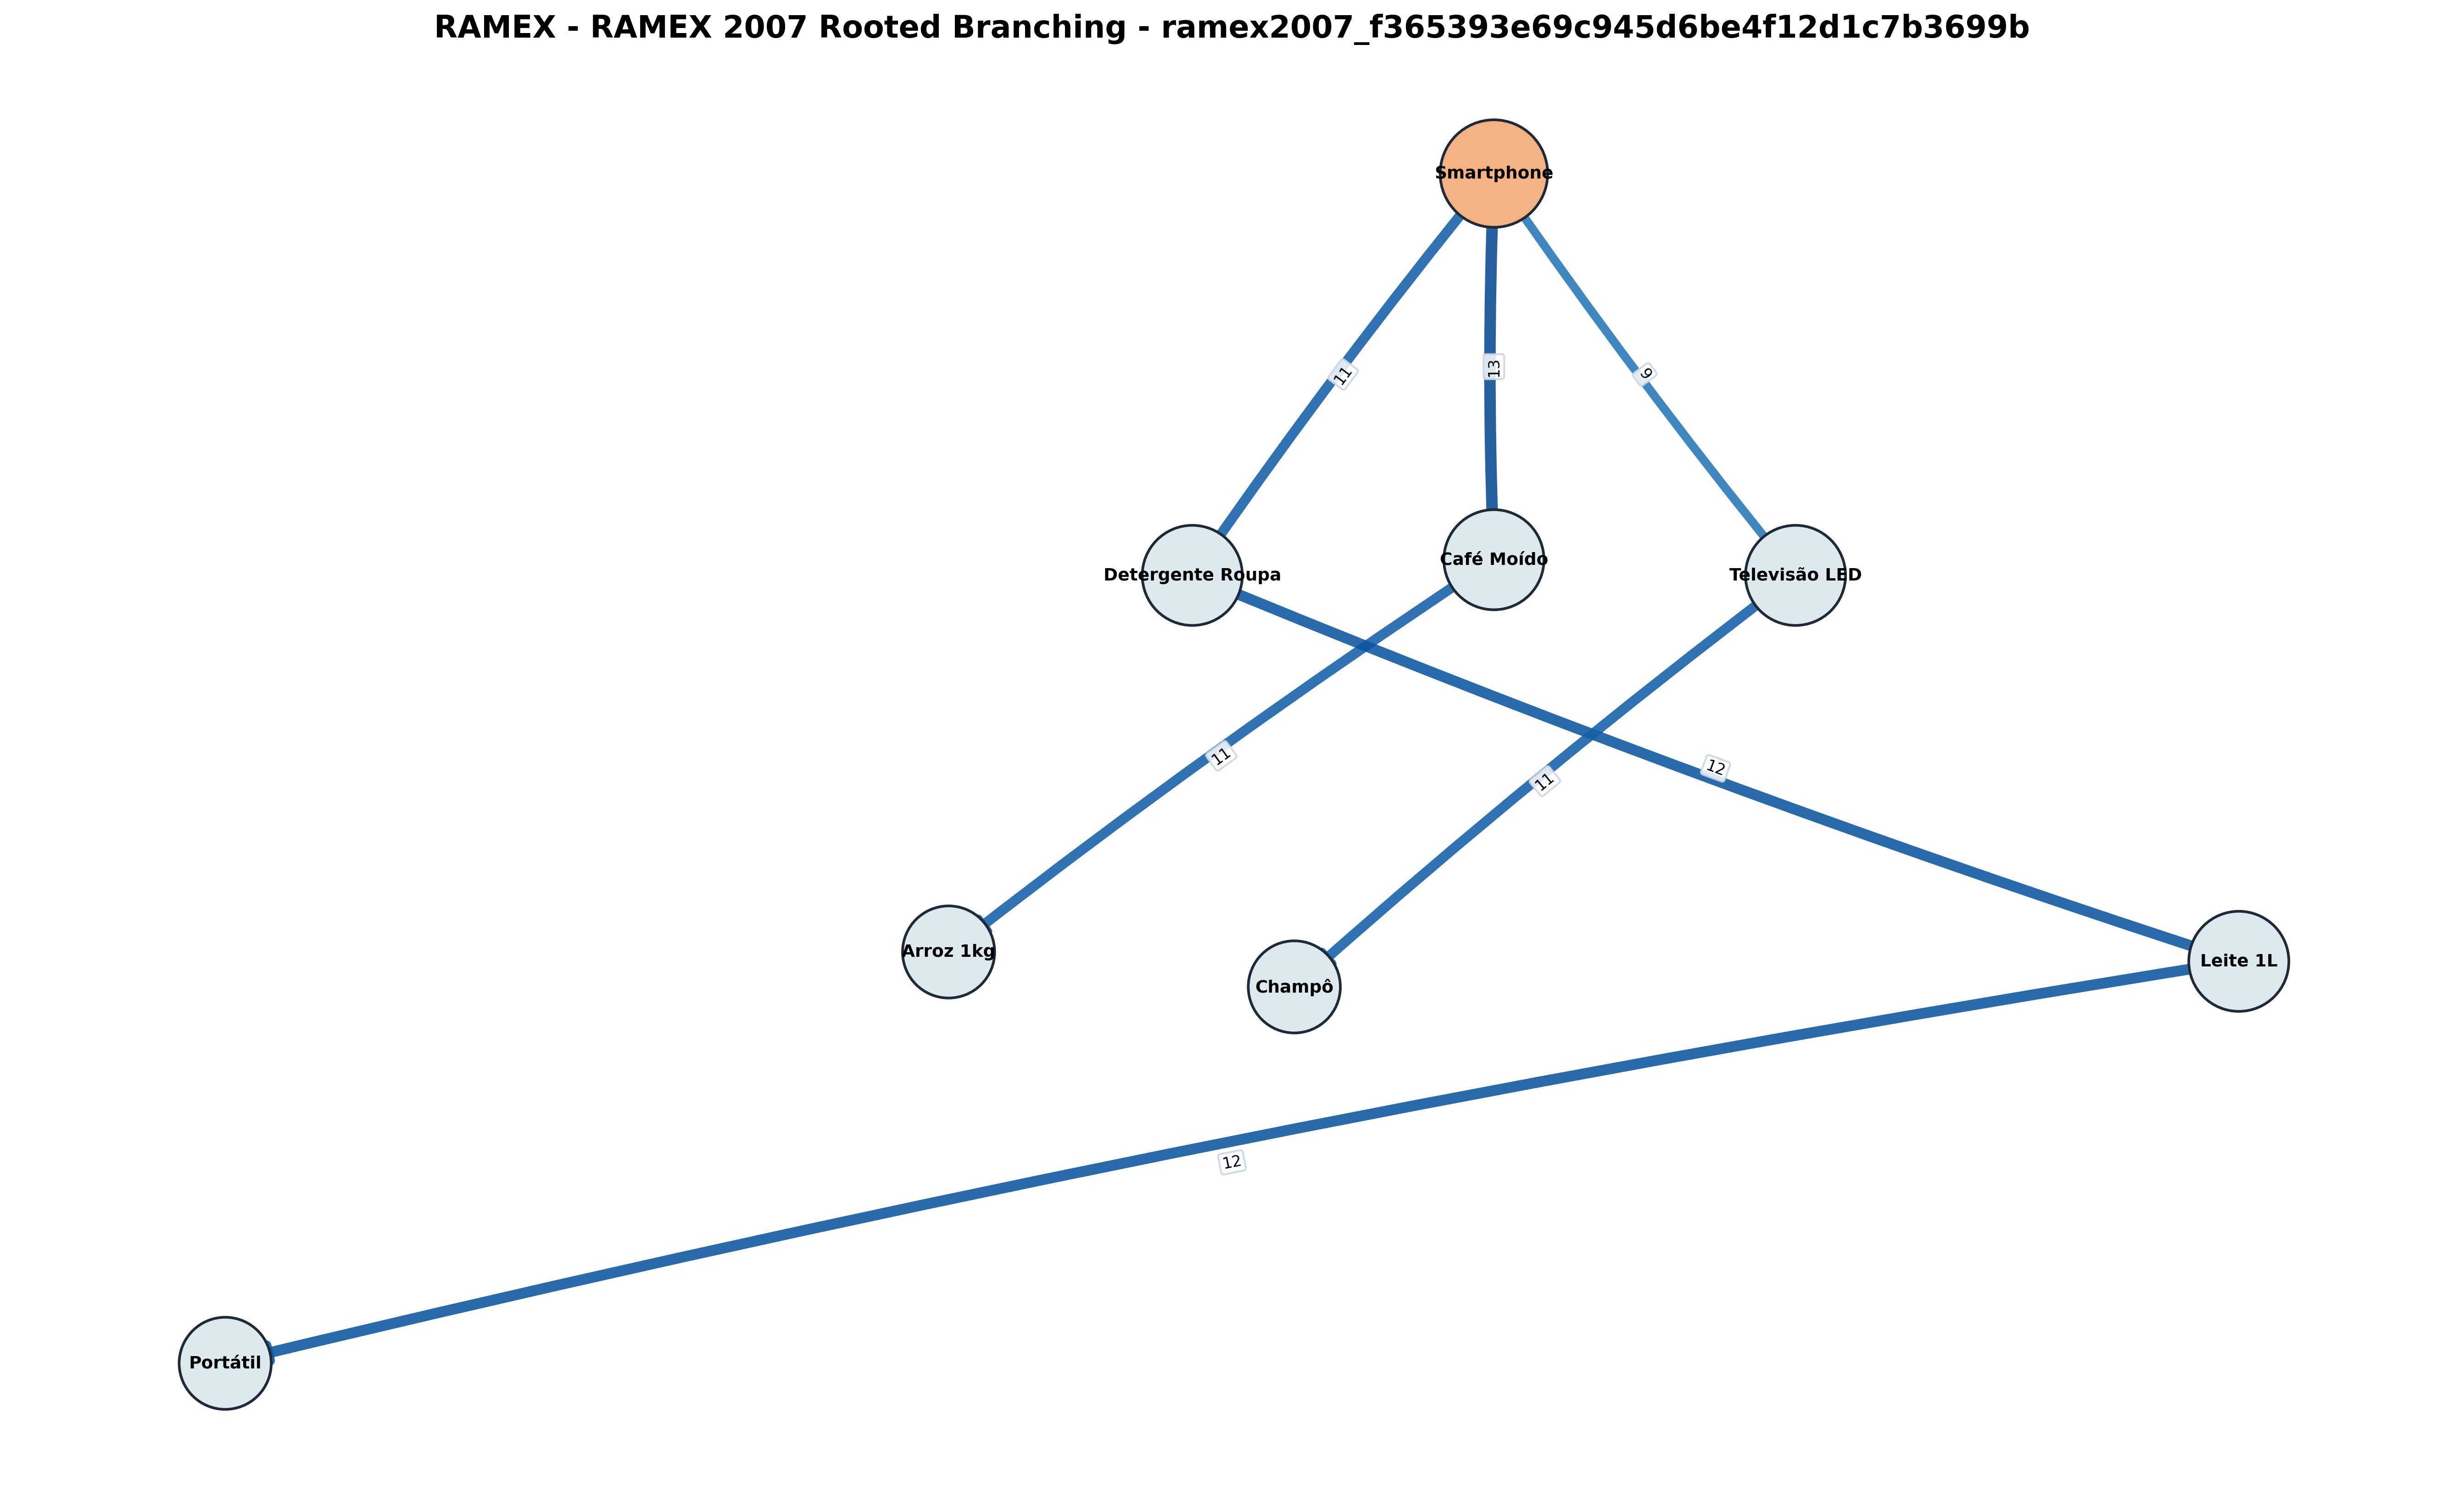

Source data for this figure (header and first rows):
From, To, Weight, Level, Method, IsRootedBranching
Smartphone, Café Moído, 13, 1, networkx_arborescence, True
Smartphone, Detergente Roupa, 11, 1, networkx_arborescence, True
Smartphone, Televisão LED, 9, 1, networkx_arborescence, True
Café Moído, Arroz 1kg, 11, 2, networkx_arborescence, True
Detergente Roupa, Leite 1L, 12, 2, networkx_arborescence, True
Televisão LED, Champô, 11, 2, networkx_arborescence, True
Leite 1L, Portátil, 12, 3, networkx_arborescence, True
